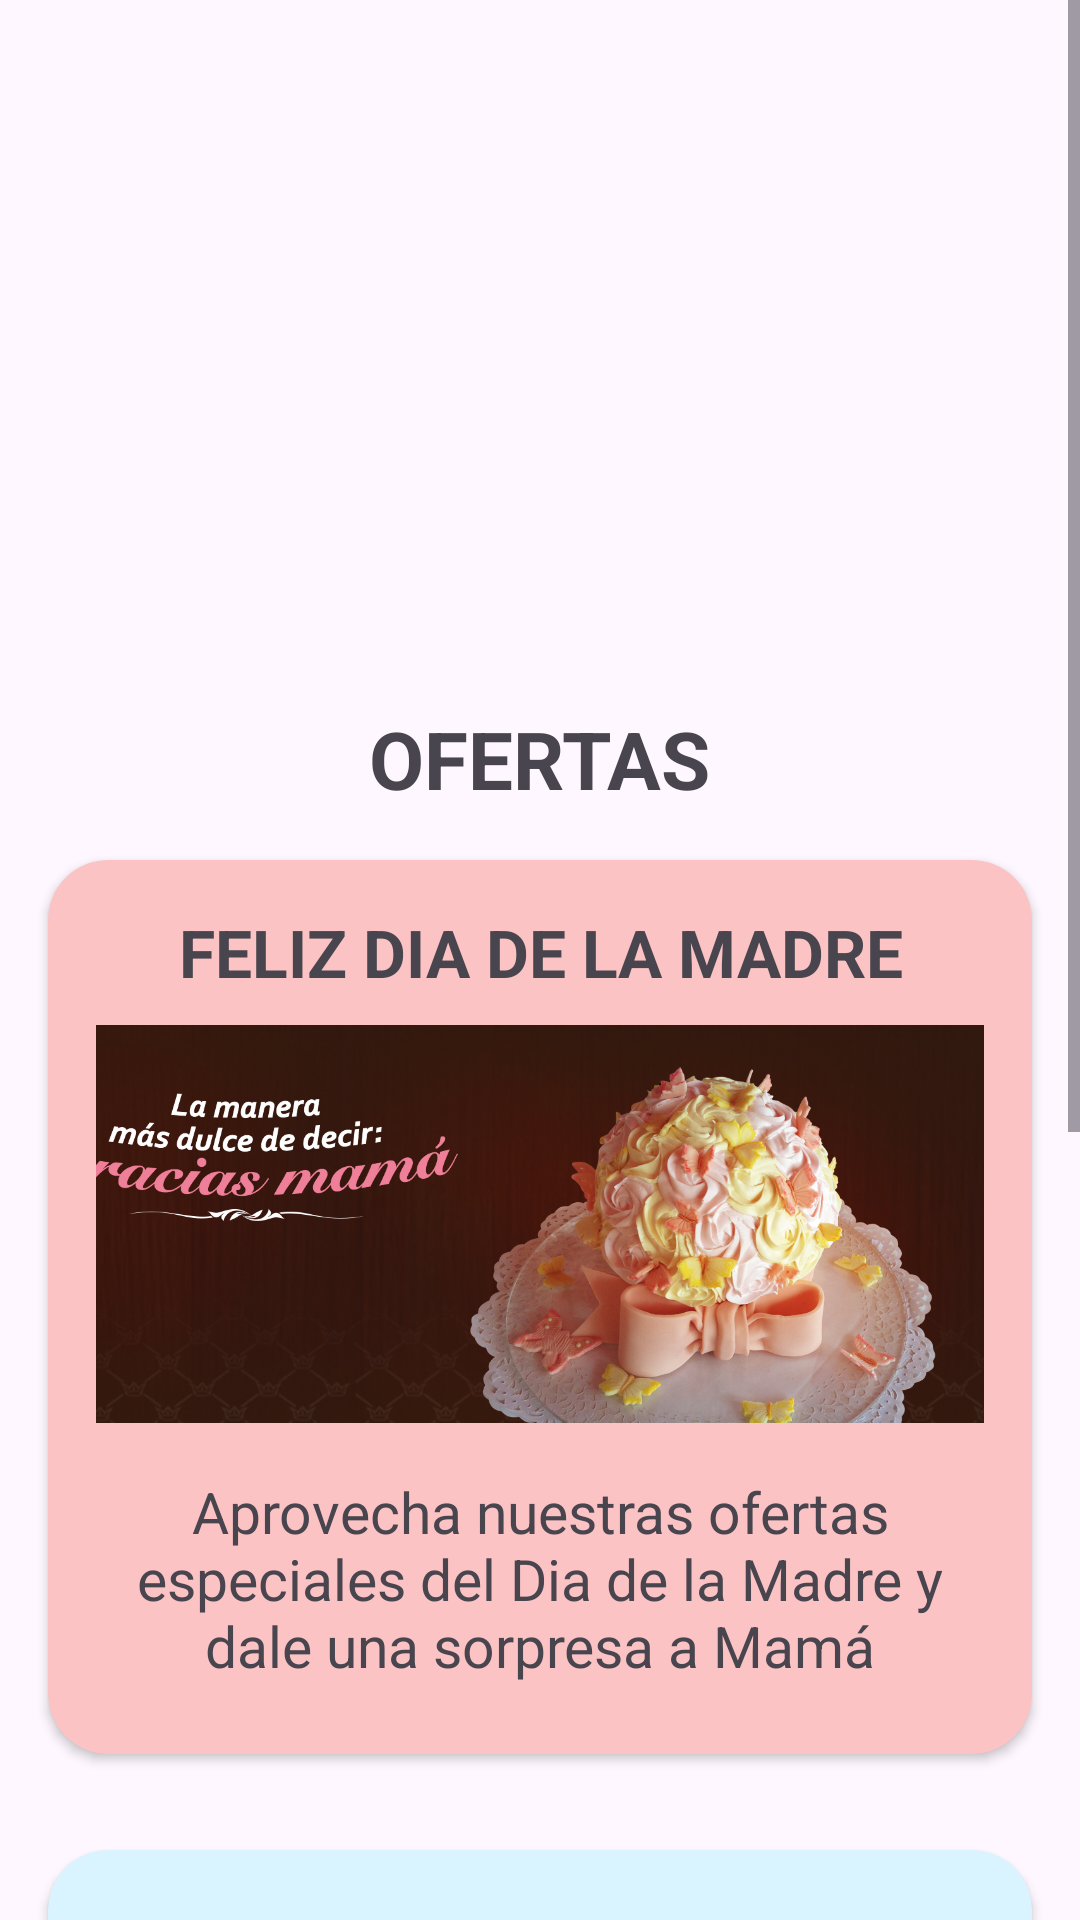

Here is an Android app screen rendered from its layout file. Give the layout XML and the strings, colors and styles it references.
<!-- AndroidManifest.xml: application theme Theme.Pasteleria -->
<!-- res/layout/activity_ofertas.xml -->
<?xml version="1.0" encoding="utf-8"?>
<LinearLayout xmlns:android="http://schemas.android.com/apk/res/android"
    xmlns:app="http://schemas.android.com/apk/res-auto"
    xmlns:tools="http://schemas.android.com/tools"
    android:id="@+id/main"
    android:layout_width="match_parent"
    android:layout_height="match_parent"
    android:orientation="vertical"
    tools:context=".ofertaActivity"
    tools:ignore="ExtraText">

    <ScrollView
        android:layout_width="match_parent"
        android:layout_height="match_parent"
        tools:ignore="UselessParent">

        <LinearLayout
            android:layout_width="match_parent"
            android:layout_height="wrap_content"
            android:gravity="center_horizontal"
            android:orientation="vertical">

            <ImageView
                android:id="@+id/imageView"
                android:layout_width="match_parent"
                android:layout_height="235dp"
                app:srcCompat="@drawable/ofertas" />

            <TextView
                android:id="@+id/textView"
                android:layout_width="wrap_content"
                android:layout_height="wrap_content"
                android:text="OFERTAS"
                android:textSize="80px"
                android:textStyle="bold" />

            <androidx.cardview.widget.CardView
                android:layout_width="match_parent"
                android:layout_height="298dp"
                android:layout_margin="16dp"
                app:cardBackgroundColor="#FBC3C3"
                app:cardCornerRadius="20dp">

                <LinearLayout
                    android:layout_width="match_parent"
                    android:layout_height="match_parent"
                    android:gravity="end"
                    android:orientation="vertical"
                    android:padding="16dp">

                    <TextView
                        android:id="@+id/textView5"
                        android:layout_width="match_parent"
                        android:layout_height="wrap_content"
                        android:gravity="center_horizontal"
                        android:text="FELIZ DIA DE LA MADRE"
                        android:textColor="#49454f"
                        android:textSize="22dp"
                        android:textStyle="bold" />

                    <ImageView
                        android:id="@+id/imageView5"
                        android:layout_width="358dp"
                        android:layout_height="152dp"
                        app:srcCompat="@drawable/pastel_dia_madre" />

                    <TextView
                        android:id="@+id/textView7"
                        android:layout_width="wrap_content"
                        android:layout_height="wrap_content"
                        android:layout_weight="1"
                        android:gravity="center"
                        android:textColor="#49454f"
                        android:text="Aprovecha nuestras ofertas especiales del Dia de la Madre y dale una sorpresa a Mamá"
                        android:textSize="19dp" />
                </LinearLayout>
            </androidx.cardview.widget.CardView>

            <androidx.cardview.widget.CardView
                android:layout_width="match_parent"
                android:layout_height="203dp"
                android:layout_margin="16dp"
                app:cardBackgroundColor="#DAF4FF"
                app:cardCornerRadius="20dp">

                <LinearLayout
                    android:layout_width="match_parent"
                    android:layout_height="208dp"
                    android:gravity="end"
                    android:orientation="vertical"
                    android:padding="16dp">

                    <TextView
                        android:id="@+id/textView8"
                        android:layout_width="match_parent"
                        android:layout_height="39dp"
                        android:gravity="center_horizontal"
                        android:text="DESCUENTOS SEMANALES"
                        android:textSize="22dp"
                        android:textColor="#49454f"
                        android:textStyle="bold" />

                    <LinearLayout
                        android:layout_width="match_parent"
                        android:layout_height="129dp"
                        android:orientation="horizontal">

                        <ImageView
                            android:id="@+id/imageView7"
                            android:layout_width="108dp"
                            android:layout_height="166dp"
                            android:layout_weight="1"
                            app:srcCompat="@drawable/oferta3" />

                        <TextView
                            android:id="@+id/textView9"
                            android:layout_width="132dp"
                            android:layout_height="wrap_content"
                            android:layout_weight="1"
                            android:gravity="center"
                            android:textColor="#49454f"
                            android:text="Cupcakes con descuento de hasta el 20% \n\n Finaliza en 5 dias"
                            android:textSize="20dp" />

                    </LinearLayout>
                </LinearLayout>
            </androidx.cardview.widget.CardView>

            <androidx.cardview.widget.CardView
                android:layout_width="match_parent"
                android:layout_height="218dp"
                android:layout_margin="16dp"
                app:cardBackgroundColor="#DEFBDF"
                app:cardCornerRadius="20dp">

                <LinearLayout
                    android:layout_width="match_parent"
                    android:layout_height="match_parent"
                    android:gravity="end"
                    android:orientation="vertical"
                    android:padding="16dp">


                    <TextView
                        android:id="@+id/textView10"
                        android:layout_width="match_parent"
                        android:layout_height="34dp"
                        android:textColor="#49454f"
                        android:textSize="18dp"
                        android:textStyle="bold"
                        android:text="POSTRES DE CHOCOLATE EN REBAJA"/>

                    <LinearLayout
                        android:layout_width="match_parent"
                        android:layout_height="match_parent"
                        android:orientation="horizontal">

                        <ImageView
                            android:id="@+id/imageView8"
                            android:layout_width="141dp"
                            android:layout_height="wrap_content"
                            android:layout_weight="1"
                            app:srcCompat="@drawable/oferta_postre" />

                        <TextView
                            android:id="@+id/textView11"
                            android:layout_width="131dp"
                            android:layout_height="wrap_content"
                            android:layout_weight="1"
                            android:gravity="center"
                            android:textColor="#49454f"
                            android:text="Descuentos de hasta el 10% en postres de Chocolate \n\n SOLO POR HOY"
                            android:textSize="19dp" />
                    </LinearLayout>
                </LinearLayout>
            </androidx.cardview.widget.CardView>

        </LinearLayout>
    </ScrollView>

</LinearLayout>
<!-- resources referenced by this layout -->
<resources>
  <!-- drawable oferta3: jpg bitmap (drawable, 265766 bytes) -->
  <!-- drawable oferta_postre: jpg bitmap (drawable, 43942 bytes) -->
  <!-- drawable pastel_dia_madre: jpg bitmap (drawable, 510992 bytes) -->
  <style name="Theme.Pasteleria" parent="Base.Theme.Pasteleria" />
  <style name="Base.Theme.Pasteleria" parent="Theme.Material3.DayNight.NoActionBar">
          
          
      </style>
</resources>
